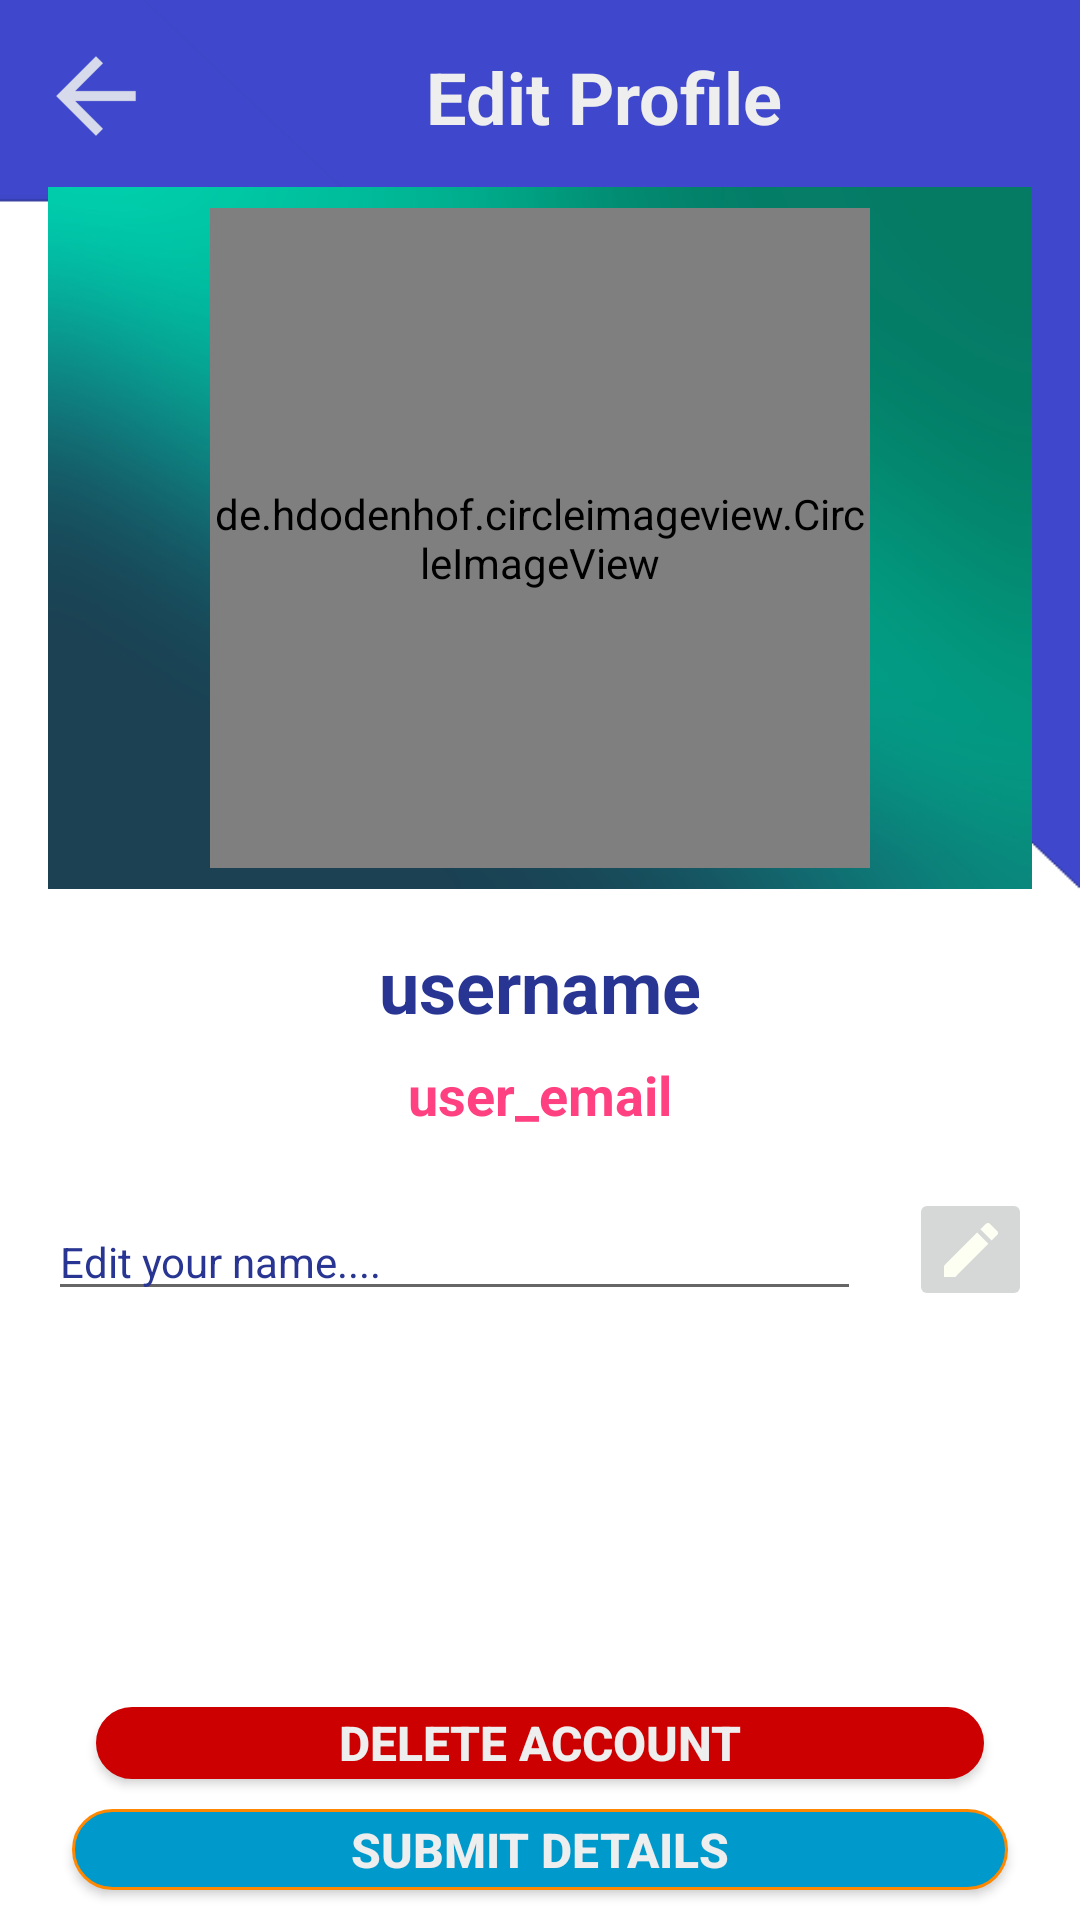

Android layout source for this screen:
<!-- AndroidManifest.xml: application theme AppTheme -->
<!-- res/layout/activity_profile.xml -->
<?xml version="1.0" encoding="utf-8"?>
<android.support.constraint.ConstraintLayout xmlns:android="http://schemas.android.com/apk/res/android"
    xmlns:app="http://schemas.android.com/apk/res-auto"
    xmlns:tools="http://schemas.android.com/tools"
    android:layout_width="match_parent"
    android:layout_height="match_parent"
    android:background="@drawable/back"
    tools:context=".ProfileActivity">

    <Button
        android:id="@+id/profile_delete_button"
        android:layout_width="0dp"
        android:layout_height="24dp"
        android:layout_marginStart="32dp"
        android:layout_marginEnd="32dp"
        android:layout_marginBottom="10dp"
        android:background="@drawable/rounded_btn"
        android:backgroundTint="@android:color/holo_red_dark"
        android:text="Delete Account"
        android:textColor="@color/app_scroll_view_back_color"
        android:textSize="16sp"
        android:textStyle="bold"
        app:layout_constraintBottom_toTopOf="@+id/profile_submit_button"
        app:layout_constraintEnd_toEndOf="parent"
        app:layout_constraintHorizontal_bias="0.0"
        app:layout_constraintStart_toStartOf="parent" />

    <RelativeLayout
        android:id="@+id/relativeLayout"
        android:layout_width="match_parent"
        android:layout_height="234dp"
        android:layout_marginStart="16dp"
        android:layout_marginTop="14dp"
        android:layout_marginEnd="16dp"
        android:background="@drawable/header"
        app:layout_constraintEnd_toEndOf="parent"
        app:layout_constraintHorizontal_bias="1.0"
        app:layout_constraintStart_toStartOf="@+id/profile_back_image_view"
        app:layout_constraintTop_toBottomOf="@+id/textView13">

        <de.hdodenhof.circleimageview.CircleImageView
            android:id="@+id/profile_image_view"
            android:layout_width="220dp"
            android:layout_height="220dp"
            android:layout_centerHorizontal="true"
            android:layout_centerVertical="true"
            android:src="@drawable/profile" />
    </RelativeLayout>

    <ImageView
        android:id="@+id/profile_back_image_view"
        android:layout_width="wrap_content"
        android:layout_height="wrap_content"
        android:layout_marginStart="16dp"
        android:layout_marginTop="16dp"
        android:onClick="goToStudentPanel"
        app:layout_constraintStart_toStartOf="parent"
        app:layout_constraintTop_toTopOf="parent"
        app:srcCompat="@drawable/ic_action_back_arrow" />

    <TextView
        android:id="@+id/textView13"
        android:layout_width="wrap_content"
        android:layout_height="wrap_content"
        android:layout_marginStart="136dp"
        android:layout_marginTop="16dp"
        android:text="Edit Profile"
        android:textColor="@color/app_scroll_view_back_color"
        android:textSize="24sp"
        android:textStyle="bold"
        app:layout_constraintEnd_toEndOf="parent"
        app:layout_constraintHorizontal_bias="0.058"
        app:layout_constraintStart_toStartOf="parent"
        app:layout_constraintTop_toTopOf="parent" />

    <TextView
        android:id="@+id/profile_username_view"
        android:layout_width="wrap_content"
        android:layout_height="wrap_content"
        android:layout_marginTop="16dp"
        android:text="username"
        android:textColor="@color/app_text_color"
        android:textSize="24sp"
        android:textStyle="bold"
        app:layout_constraintEnd_toEndOf="@+id/relativeLayout"
        app:layout_constraintStart_toStartOf="@+id/relativeLayout"
        app:layout_constraintTop_toBottomOf="@+id/relativeLayout" />

    <TextView
        android:id="@+id/profile_user_email"
        android:layout_width="wrap_content"
        android:layout_height="wrap_content"
        android:layout_marginTop="8dp"
        android:text="user_email"
        android:textColor="@color/colorAccent"
        android:textSize="18sp"
        android:textStyle="bold"
        app:layout_constraintEnd_toEndOf="@+id/relativeLayout"
        app:layout_constraintStart_toStartOf="@+id/relativeLayout"
        app:layout_constraintTop_toBottomOf="@+id/profile_username_view" />

    <EditText
        android:id="@+id/profile_name_edit"
        android:layout_width="0dp"
        android:layout_height="wrap_content"
        android:layout_marginTop="24dp"
        android:layout_marginEnd="8dp"
        android:ems="10"
        android:hint="Edit your name...."
        android:inputType="textPersonName"
        android:textColor="@color/app_text_color"
        android:textColorHint="@color/app_text_hint_color"
        android:textSize="14sp"
        app:layout_constraintEnd_toStartOf="@+id/profile_name_edit_button"
        app:layout_constraintHorizontal_bias="0.0"
        app:layout_constraintStart_toStartOf="@+id/relativeLayout"
        app:layout_constraintTop_toBottomOf="@+id/profile_user_email" />

    <Button
        android:id="@+id/profile_submit_button"
        android:layout_width="0dp"
        android:layout_height="27dp"
        android:layout_marginStart="24dp"
        android:layout_marginEnd="24dp"
        android:layout_marginBottom="10dp"
        android:background="@drawable/rounded_btn"
        android:text="Submit Details"
        android:textColor="@color/app_scroll_view_back_color"
        android:textSize="16sp"
        android:textStyle="bold"
        app:layout_constraintBottom_toBottomOf="parent"
        app:layout_constraintEnd_toEndOf="parent"
        app:layout_constraintStart_toStartOf="parent" />

    <ImageButton
        android:id="@+id/profile_name_edit_button"
        android:layout_width="41dp"
        android:layout_height="41dp"
        android:layout_marginStart="8dp"
        android:layout_marginEnd="16dp"
        android:src="@drawable/ic_edit_black_24dp"
        app:layout_constraintBottom_toBottomOf="@+id/profile_name_edit"
        app:layout_constraintEnd_toEndOf="parent"
        app:layout_constraintStart_toEndOf="@+id/profile_name_edit"
        app:layout_constraintTop_toBottomOf="@+id/profile_user_email"
        app:layout_constraintVertical_bias="1.0" />

</android.support.constraint.ConstraintLayout>
<!-- resources referenced by this layout -->
<resources>
  <color name="app_scroll_view_back_color">#eeeeee</color>
  <color name="app_text_color">#283593</color>
  <color name="app_text_hint_color">#283593</color>
  <color name="colorAccent">#ff4081</color>
  <!-- drawable back: png bitmap (drawable-xxhdpi, 4652 bytes) -->
  <!-- drawable header: jpg bitmap (drawable-xxhdpi, 36722 bytes) -->
  <!-- drawable ic_action_back_arrow: png bitmap (drawable-hdpi, 344 bytes) -->
  <!-- drawable ic_edit_black_24dp (drawable) -->
  <vector android:height="24dp" android:tint="#FCFFF2"
      android:viewportHeight="24.0" android:viewportWidth="24.0"
      android:width="24dp" xmlns:android="http://schemas.android.com/apk/res/android">
      <path android:fillColor="#FF000000" android:pathData="M3,17.25V21h3.75L17.81,9.94l-3.75,-3.75L3,17.25zM20.71,7.04c0.39,-0.39 0.39,-1.02 0,-1.41l-2.34,-2.34c-0.39,-0.39 -1.02,-0.39 -1.41,0l-1.83,1.83 3.75,3.75 1.83,-1.83z"/>
  </vector>
  <!-- drawable rounded_btn (drawable) -->
  <?xml version="1.0" encoding="utf-8"?>
  <shape xmlns:android="http://schemas.android.com/apk/res/android">
      <solid android:color="@color/app_button_color"/>
  
      <stroke android:width="1dp"
          android:color="@android:color/holo_orange_dark"
          />
  
      <padding android:left="1dp"
          android:top="1dp"
          android:right="1dp"
          android:bottom="1dp"
          />
  
      <corners android:bottomRightRadius="25dip" android:bottomLeftRadius="25dip"
          android:topLeftRadius="25dip" android:topRightRadius="25dip"/>
  </shape>
  <style name="AppTheme" parent="Theme.AppCompat.Light.NoActionBar">
          
          <item name="colorPrimary">@color/colorPrimary</item>
          <item name="colorPrimaryDark">@color/about_facebook_color</item>
          <item name="colorAccent">@color/colorAccent</item>
  
      </style>
  <color name="app_button_color">#0099cc</color>
  <color name="colorPrimary">#3f51b5</color>
</resources>
